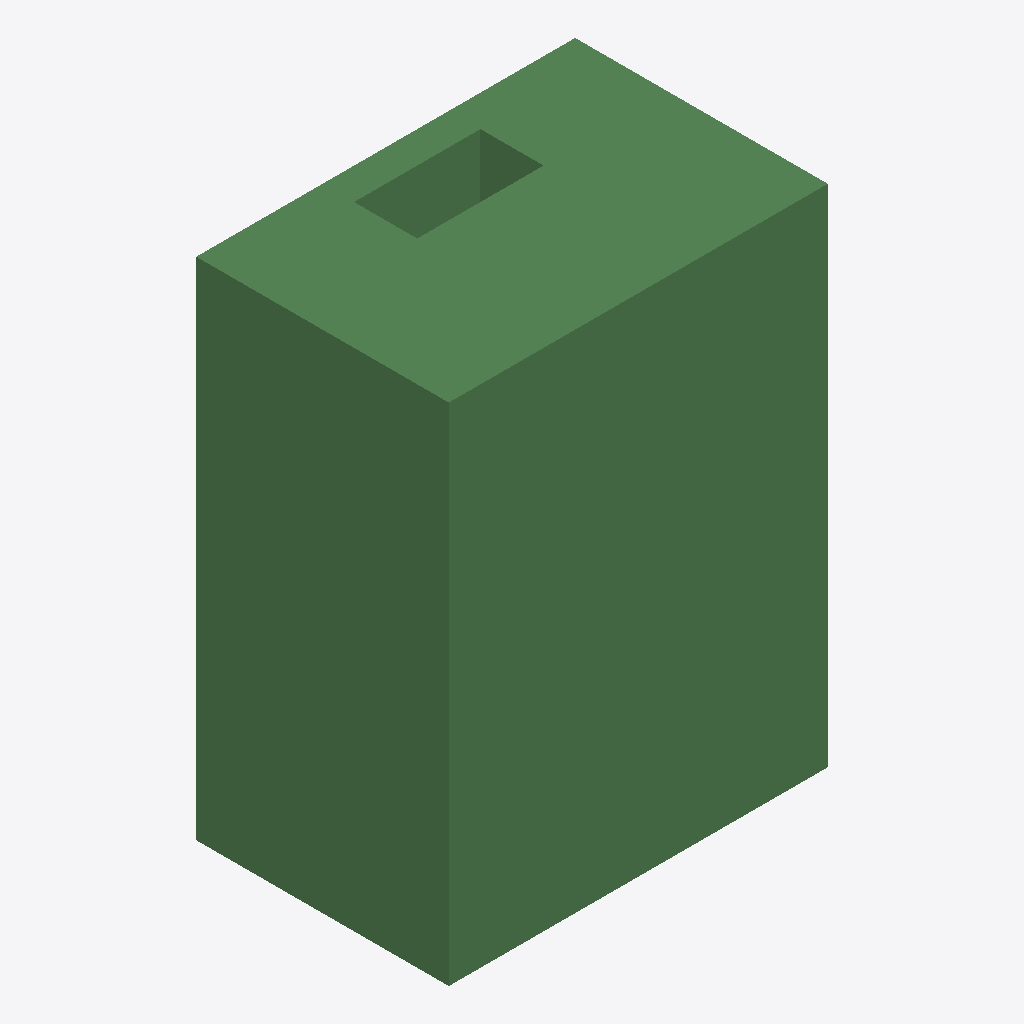
Isometric view of an IFC building model (IFC-SPF (STEP), schema IFC4, length unit metre), seen from the south-west, elements coloured by IFC class: 1 beam (green).
Extent 3.0 m × 2.0 m × 4.0 m (x, y, z). Elements (1): 1 IfcBeam.

HEADER;
FILE_DESCRIPTION(('ViewDefinition [CoordinationView]'),'2;1');
FILE_NAME('','2026-11-15T18:42:04',(''),(''),'IfcOpenShell 0.9.0post1+b5e509b','IfcOpenShell 0.9.0post1+b5e509b','');
FILE_SCHEMA(('IFC4'));
ENDSEC;
DATA;
#3=IFCPROJECT('2_mpheYIX5LBx3C6ptxeia',$,$,$,$,$,$,(#6),#2);
#28=IFCBEAM('2c$uKESYvDvOlYnON9qTuF',$,'Independent 2x3x4 box',$,$,#10,#17,$,$);
ENDSEC;
